Run: headless pygame with SDL's dummy video driver; simulated clock (each Clock.tick advances the game by its frame time, no real sleeping); random seed 0; keys injected as events and as key.get_pressed() state; no mouse input.
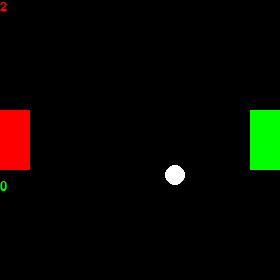
Frame 1 of 4 · flips 1–60 · no input
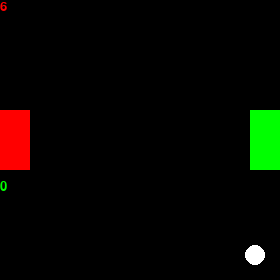
Frame 2 of 4 · flips 61–180 · tapped SPACE, RETURN · held RIGHT (→), D
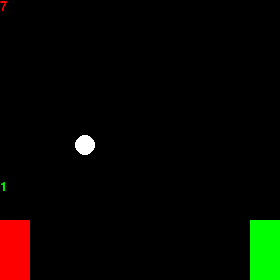
Frame 3 of 4 · flips 181–300 · held DOWN (↓), S
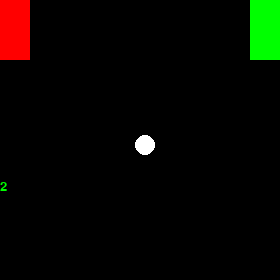
Frame 4 of 4 · flips 301–420 · held LEFT (←), A, UP (↑), W

The pygame program that drew these frames:

import pygame
from pygame.locals import *
import random as r
pygame.init()
screen = pygame.display.set_mode((280,280))
pygame.display.set_caption("pong")
#Ball
ball_X = 140
ball_Y = 140
radius = 10
speed_X = 5
speed_Y = 5
#Left Paddle
L_P_W = 60
L_P_H = 30
L_P_X = 0
L_P_Y = 110
L_P_D = 5
L_P_U = 5
L_P_G_D = False
L_P_G_U = False
#Right Paddle
R_P_W = 60
R_P_H = 30
R_P_X = 280-R_P_H
R_P_Y = 110
R_P_D = 5
R_P_U = 5
R_P_G_D = False
R_P_G_U = False
#Others
delay = 25
#Player scores
p1_score = 0
p2_score = 0
def show_text(msg, x, y, color, size=20):
  pygame.font.init()
  font = pygame.font.SysFont('monospace', size)
  text = font.render(msg, True, color)
  screen.blit(text, (x, y))
while True:
  screen.fill((0, 0, 0))
  if p1_score == 20:
    import os
    os.system('clear')
    print('Player 1 has won!')
    continue
  if p2_score == 20:
    import os
    os.system('clear')
    print('Player 2 has won!')
    continue
  pygame.draw.circle(screen, (255, 255, 255), (ball_X, ball_Y), radius)
  pygame.draw.rect(screen, (255, 0, 0), (L_P_X, L_P_Y, L_P_H, L_P_W))
  pygame.draw.rect(screen, (0, 255, 0), (R_P_X, R_P_Y, R_P_H, R_P_W))
  show_text(str(p1_score), 0, 0, (255, 0, 0))
  show_text(str(p2_score), 0, 180, (0, 255, 0))
  #Moving
  if R_P_G_D:
    R_P_Y += R_P_D
  if R_P_G_U:
    R_P_Y -= R_P_U
  if L_P_G_D:
    L_P_Y += L_P_D
  if L_P_G_U:
    L_P_Y -= L_P_U
  ball_X += speed_X
  ball_Y += speed_Y
  #Ball collsion
  'Wall'
  if ball_X >= 280 - radius:
    p1_score += 1
    ball_X = 140
    ball_Y = 140
    speed_X = 5
    speed_Y = 5
  if ball_X <= 0 + radius:
    p2_score += 1
    ball_X = 140
    ball_Y = 140
    speed_X = 5
    speed_Y = 5
  if ball_Y not in range(0+radius, 280-radius):
    speed_Y = -speed_Y
  'Paddles'
  if ball_X >= R_P_X - radius and ball_Y >= R_P_Y and ball_Y < R_P_Y + R_P_W:
    speed_X = -5
    #print('Bounced of right paddle')
  if ball_X <= L_P_X + radius + L_P_H and ball_Y >= L_P_Y and ball_Y < L_P_Y + L_P_W:
    #print('Bounced of left paddle')
    speed_X = 5
  #Both Paddle Collision(Paddle to wall)
  if R_P_Y <= 0:
    R_P_U = 0
  if R_P_Y >= 280-R_P_W:
    R_P_D = 0
  if L_P_Y <= 0:
    L_P_U = 0
  if L_P_Y >= 280-L_P_W:
    L_P_D = 0
  pygame.time.delay(delay)
  pygame.display.update()
  for event in pygame.event.get():
    if event.type == KEYDOWN:
      L_P_D = 5
      L_P_U = 5
      R_P_D = 5
      R_P_U = 5
      if event.key == K_w:
        L_P_G_U = True
      if event.key == K_s:
        L_P_G_D = True
      if event.key == K_UP:
        R_P_G_U = True
      if event.key == K_DOWN:
        R_P_G_D = True
    if event.type == KEYUP:
      if event.key == K_w:
        L_P_G_U = False
      if event.key == K_s:
        L_P_G_D = False
      if event.key == K_UP:
        R_P_G_U = False
      if event.key == K_DOWN:
        R_P_G_D = False
    if event.type == QUIT:
      pygame.quit()
      exit()
